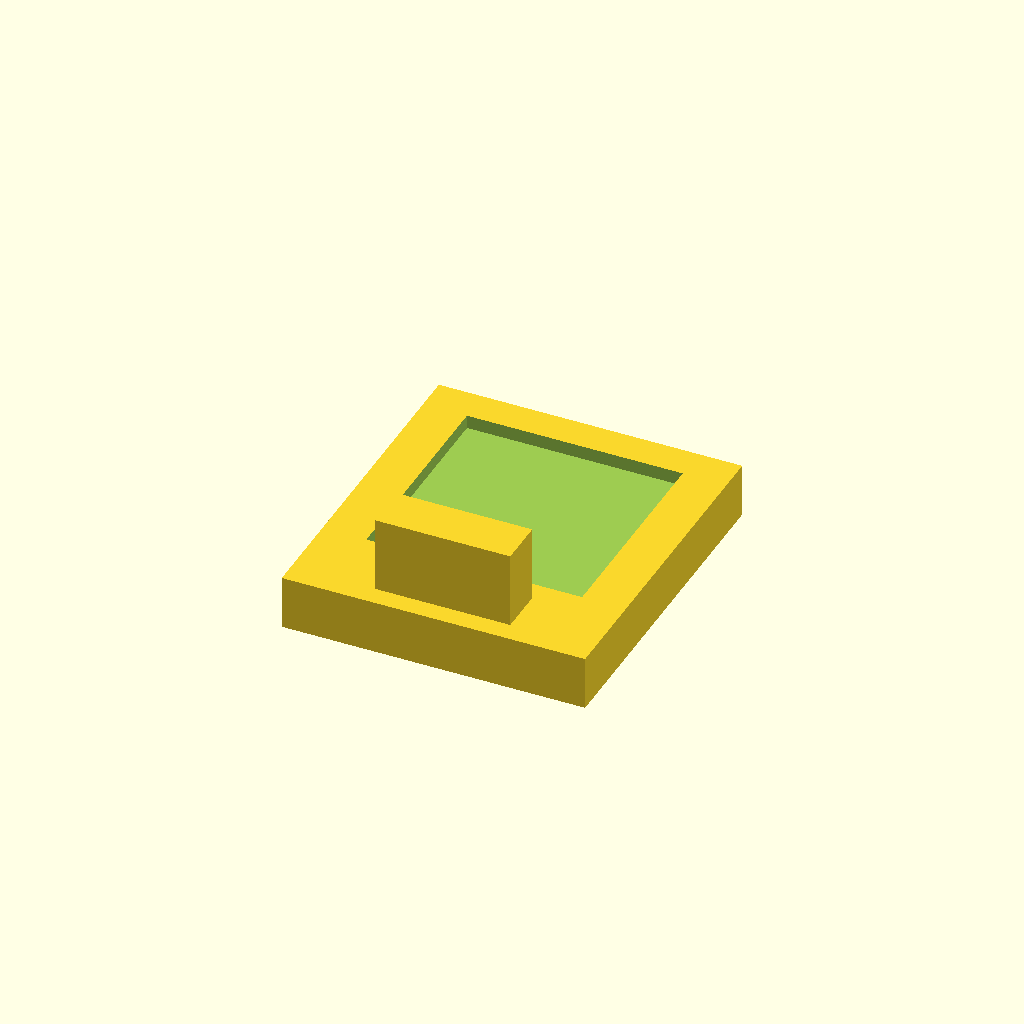
Cell 1: the model at its default parameters.
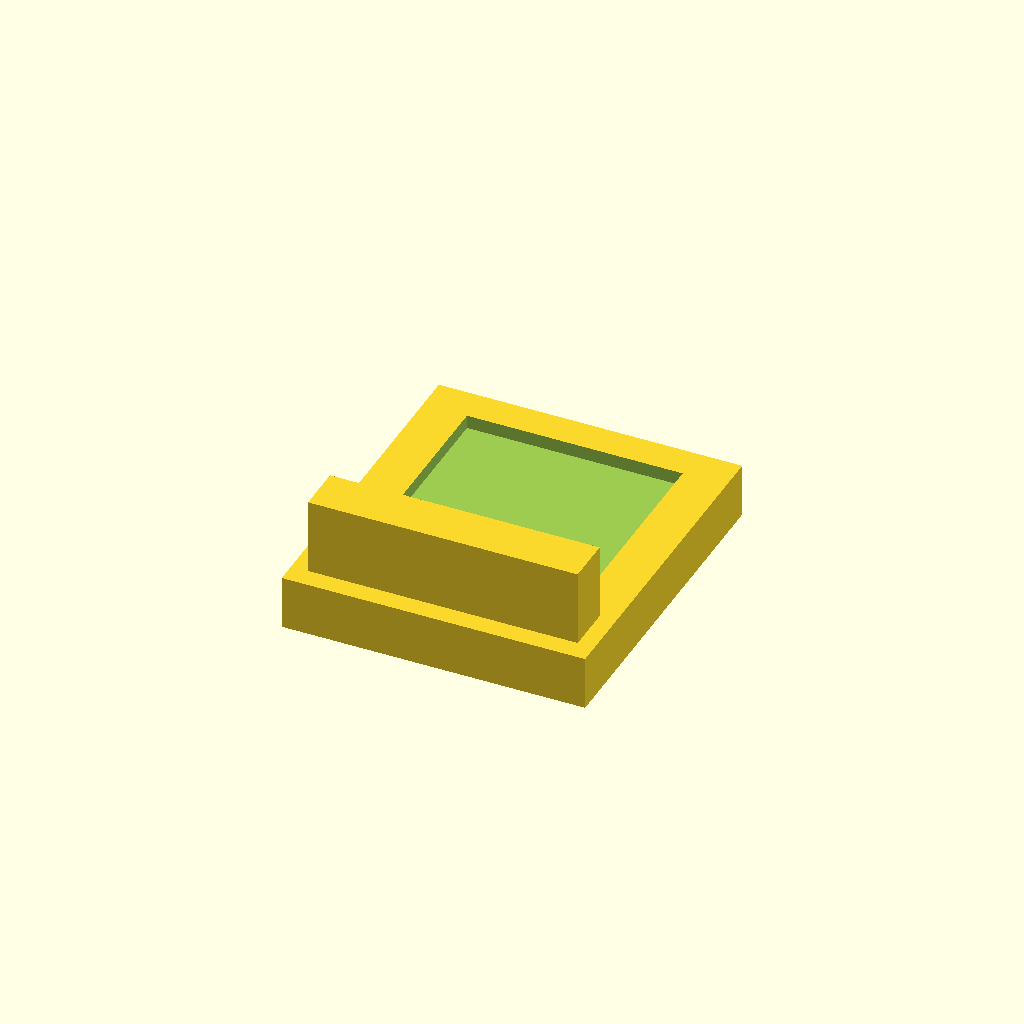
Cell 2: the same model with tab_w = 16.
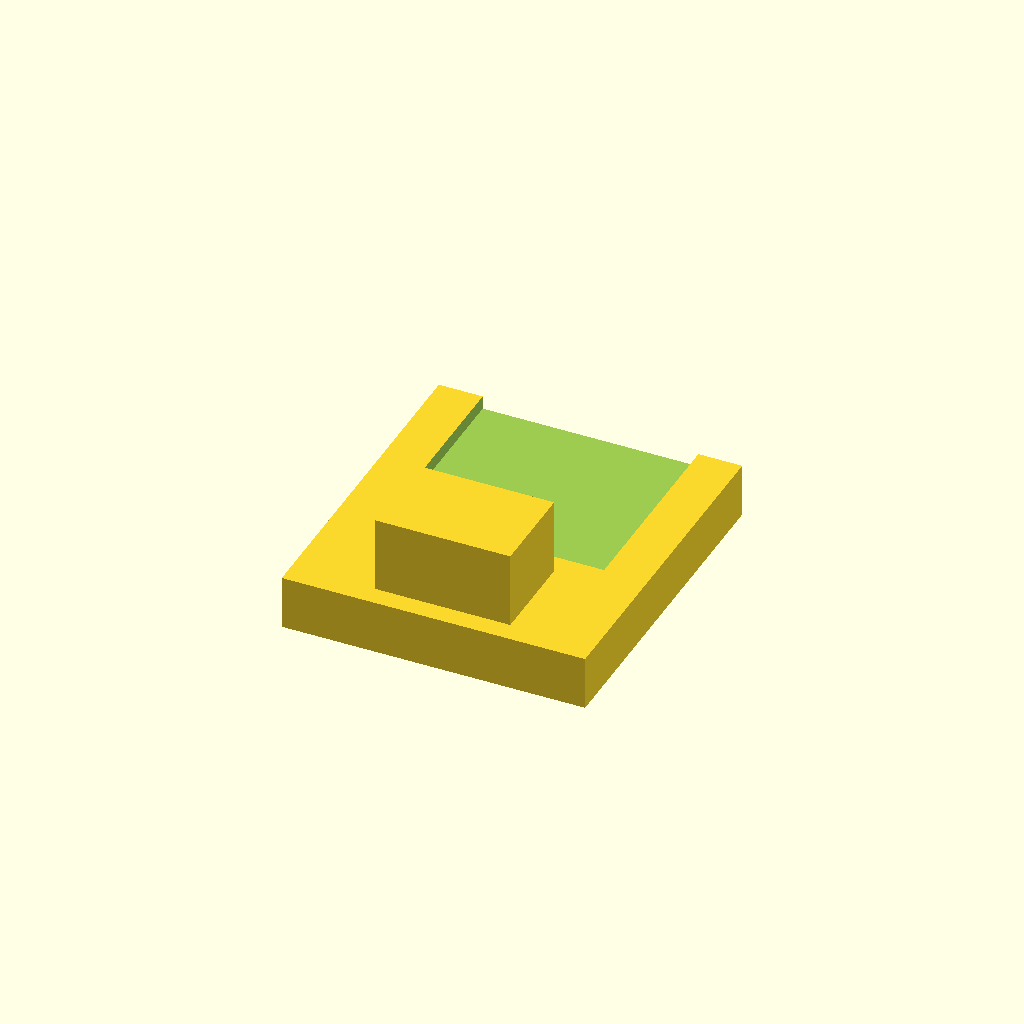
Cell 3: the same model with tab_t = 5.6.
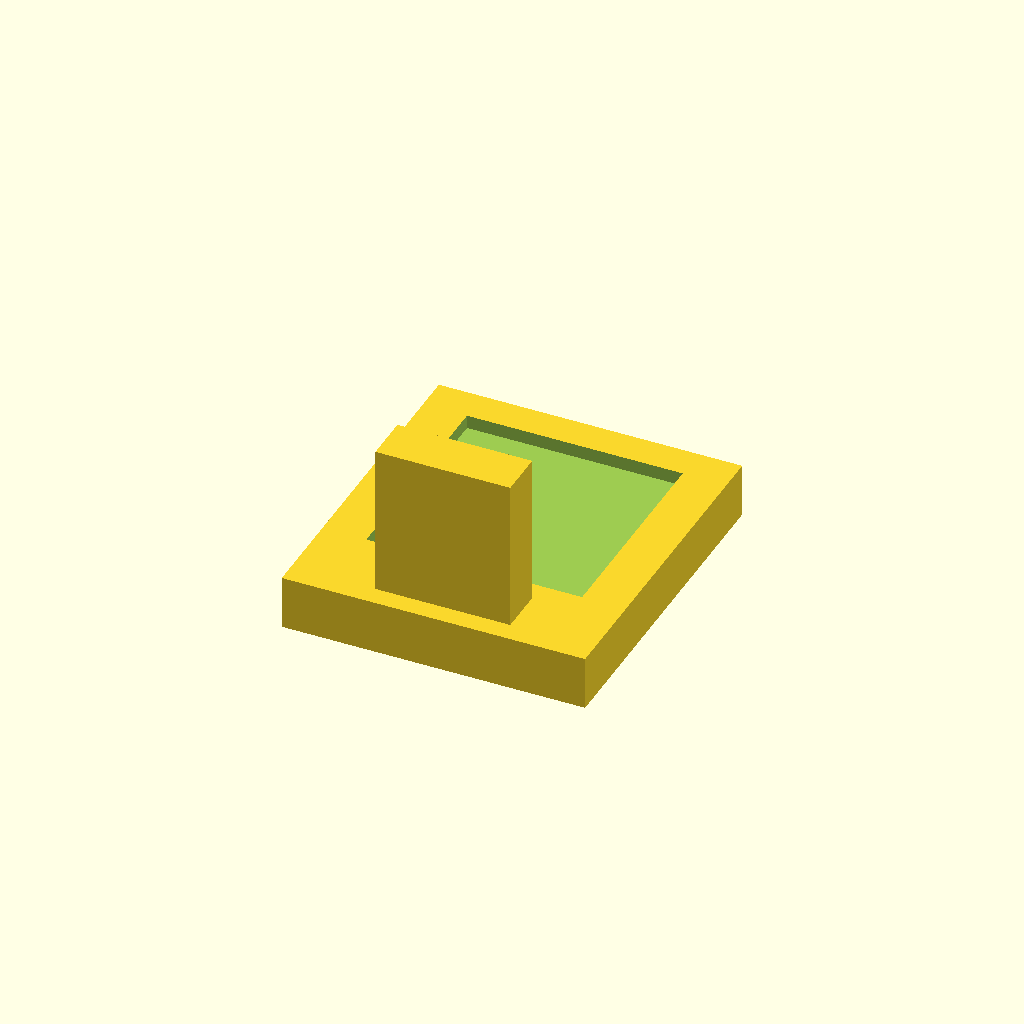
Cell 4: the same model with tab_h = 9.
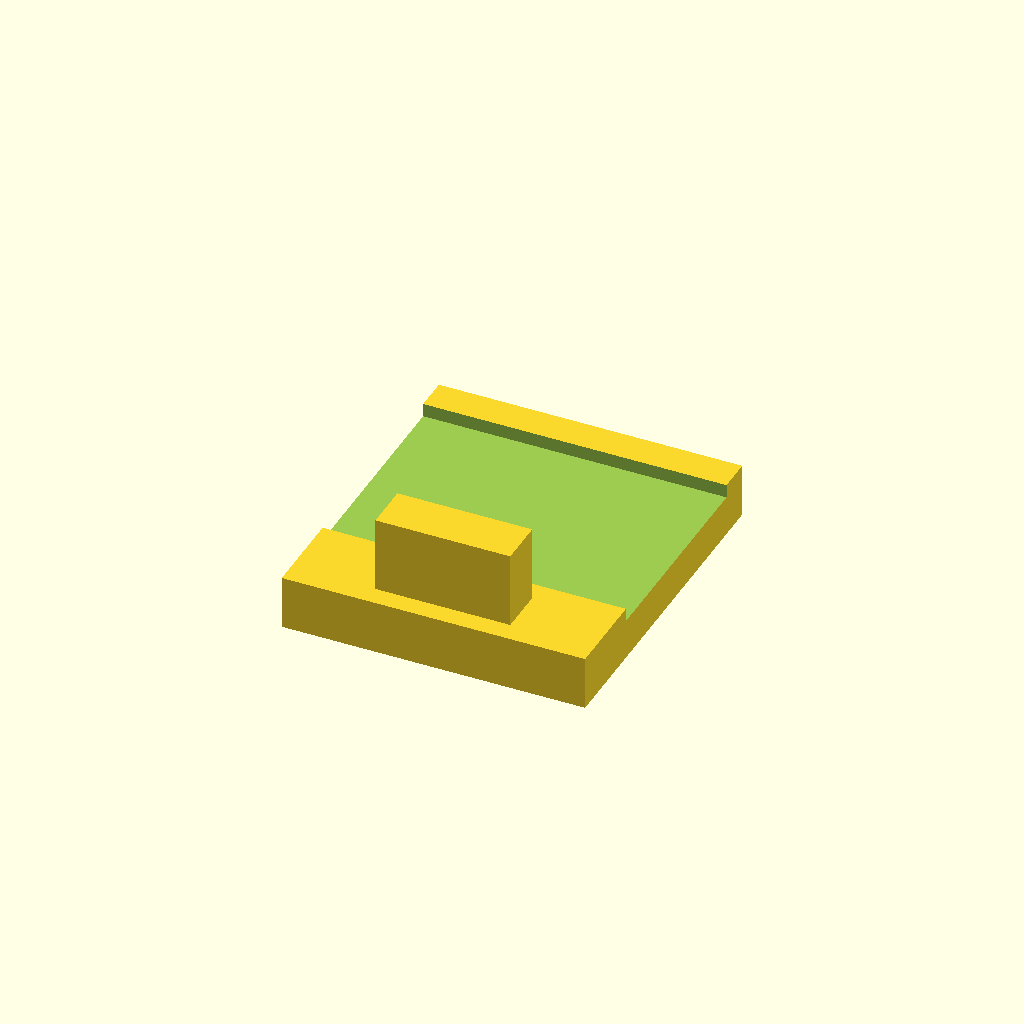
Cell 5 — film_tet_w set to 24, the other parameters unchanged.
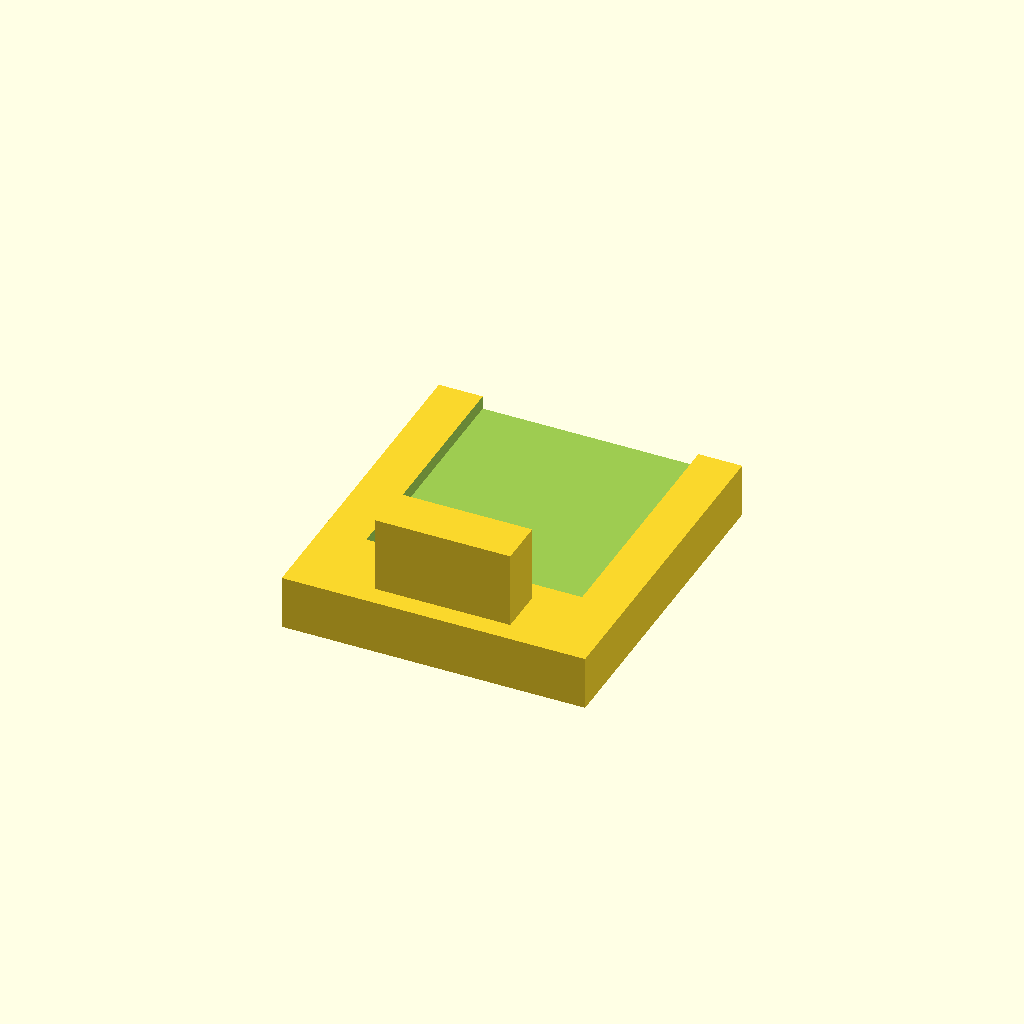
Cell 6 — film_tet_l set to 24, the other parameters unchanged.
One fixed orthographic camera (rotation 55°, 0°, 25°; colour scheme Cornfield) for every cell.
Source of the model, print/scad/20_barrette_PETG_x8.scad:
// 20_barrette_PETG_x8.scad
// EXO-MEDUSA v6.2 — piece 20 "barrette racine" PETG x8
//
// Hangs the PET 0.3 mm film from the FIXED stator ring (NOTICE etape 10).
// Film 12 x 12 mm root tab (GABARIT) glues into the cuvette.
// Male teton is the 8.0 x 2.8 family that fits fentes 8.6 x 3.0.
//
// Print: PETG, a plat (body on bed, teton up), x8, 1 plate. (NOTICE etape 0)
//
// openscad -o 20_barrette_PETG_x8.stl 20_barrette_PETG_x8.scad

/* [slot teton — FIXED ring 08s, ring_t=4, fentes 8.6 x 3.0] */
tab_w = 8.0;         // SOURCE medusa_v6.scad clamp tab_w / part 21
tab_t = 2.8;         // SOURCE 2.8
tab_h = 4.5;      // ring_t=4 + 0.5 mm so a glue fillet sits on the ring

/* [cuvette — GABARIT_FLANCS_1-1.pdf film teton] */
film_tet_w = 12.0; // mm  SOURCE gabarit teton width 12.00 (34.0158 pt)
film_tet_l = 12.0; // mm  SOURCE gabarit teton length 12.00
cuvette_clear = 0.4; // mm/side glue gap
cuvette_d = 0.8;     // mm  pocket depth (film is 0.3)
cuvette_w = film_tet_w + 2*cuvette_clear;  // 12.8
cuvette_l = film_tet_l + 2*cuvette_clear;

/* [body] */
body_w = 18.0;       // mm  across (12 mm teton + walls)
body_l = 20.0;       // mm  along tentacle
body_h = 3.2;       // mm  SOURCE part 21 root plate 3.2
inboard = 1.2;     // mm  plastic inboard of teton
gap_tc  = 1.2;      // mm  teton -> cuvette

$fn = 24;

module barrette() {
    cuv_y0 = inboard + tab_t + gap_tc;
    difference() {
        translate([-body_w/2, 0, 0]) cube([body_w, body_l, body_h]);
        // cuvette open to +Z, outboard of teton
        translate([-cuvette_w/2, cuv_y0, body_h-cuvette_d])
            cube([cuvette_w, cuvette_l, cuvette_d+0.1]);
    }
    // teton +Z — insert from below into anneau FIXE (stator)
    translate([-tab_w/2, inboard, body_h]) cube([tab_w, tab_t, tab_h]);
}

barrette();
Customizer parameters (derived from the source; name, type, default, range or options):
tab_w: number, default 8
tab_t: number, default 2.8
tab_h: number, default 4.5
film_tet_w: number, default 12
film_tet_l: number, default 12
cuvette_clear: number, default 0.4
cuvette_d: number, default 0.8
body_w: number, default 18
body_l: number, default 20
body_h: number, default 3.2
inboard: number, default 1.2
gap_tc: number, default 1.2
